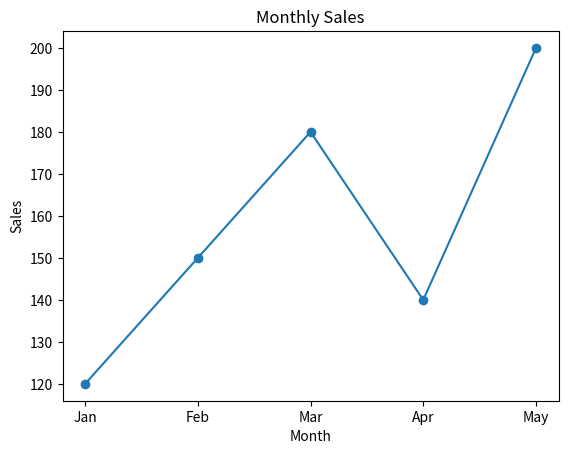
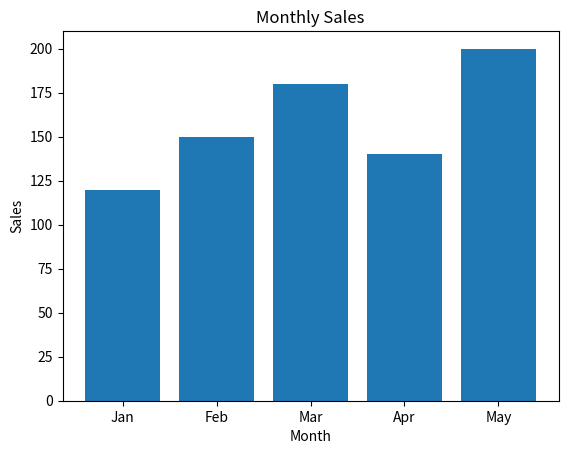
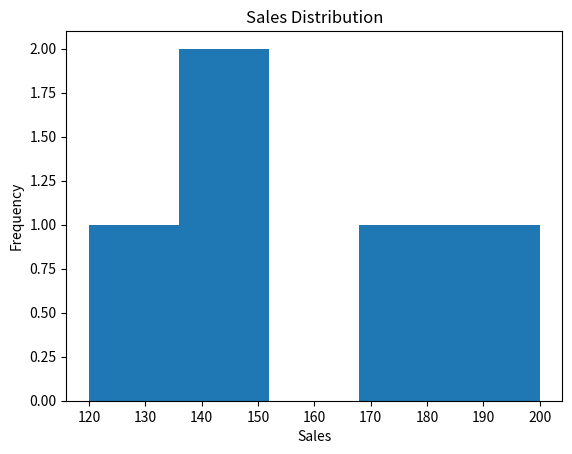
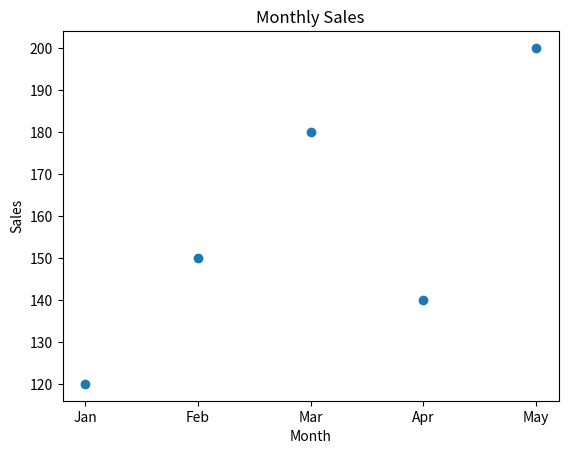
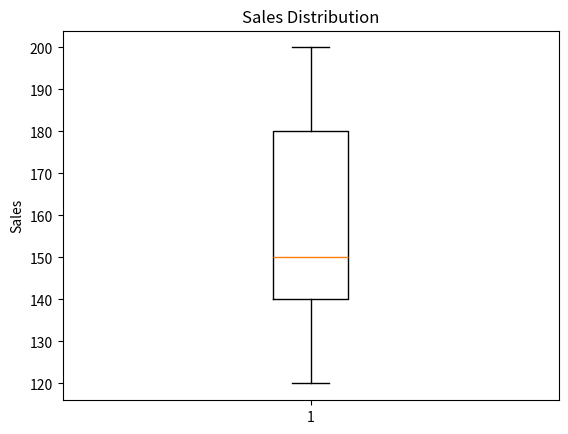
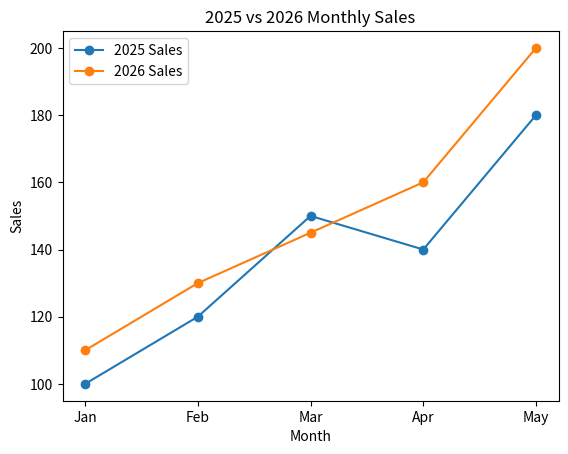

Reproduce these figures in Python, in order.
import pandas as pd
import matplotlib.pyplot as plt
import seaborn  as sns

df = pd.DataFrame({
    'Month' : ["Jan","Feb","Mar","Apr","May"],
    "Sales" : [ 120, 150, 180, 140, 200],
    "Order" : [20, 25, 30, 22, 35]
})
df

plt.plot(df["Month"], df['Sales'], marker= 'o')
plt.title("Monthly Sales")
plt.xlabel("Month")
plt.ylabel("Sales")

plt.show()

plt.bar(df["Month"], df['Sales'])
plt.title("Monthly Sales")
plt.xlabel("Month")
plt.ylabel("Sales")

plt.show()

plt.hist(df["Sales"], bins = 5)
plt.title("Sales Distribution")
plt.xlabel("Sales")
plt.ylabel("Frequency")

plt.show()

plt.scatter(df["Month"], df['Sales'])
plt.title("Monthly Sales")
plt.xlabel("Month")
plt.ylabel("Sales")

plt.show()

plt.boxplot(df["Sales"])
plt.title("Sales Distribution")
plt.ylabel("Sales")

plt.show()

# Lime Chart - Trends
# Bar chart - Comparisons
# Histogram - Distribution
# Scatter plot - Relationship
# Box plot - Outliers & Spread
# Pie Chart - Proportions



df1 = pd.DataFrame({
    'Month': ['Jan', 'Feb', 'Mar', 'Apr', 'May'],
    'Sales': [100, 120, 150, 140, 180]
})

df2 = pd.DataFrame({
    'Month': ['Jan', 'Feb', 'Mar', 'Apr', 'May'],
    'Sales': [110, 130, 145, 160, 200]
})

plt.plot(
    df1['Month'],
    df1['Sales'],
    marker='o',
    label='2025 Sales'
)

plt.plot(
    df2['Month'],
    df2['Sales'],
    marker='o',
    label='2026 Sales'
)

plt.title('2025 vs 2026 Monthly Sales')
plt.xlabel('Month')
plt.ylabel('Sales')

plt.legend()

plt.show()

plt.style.available
